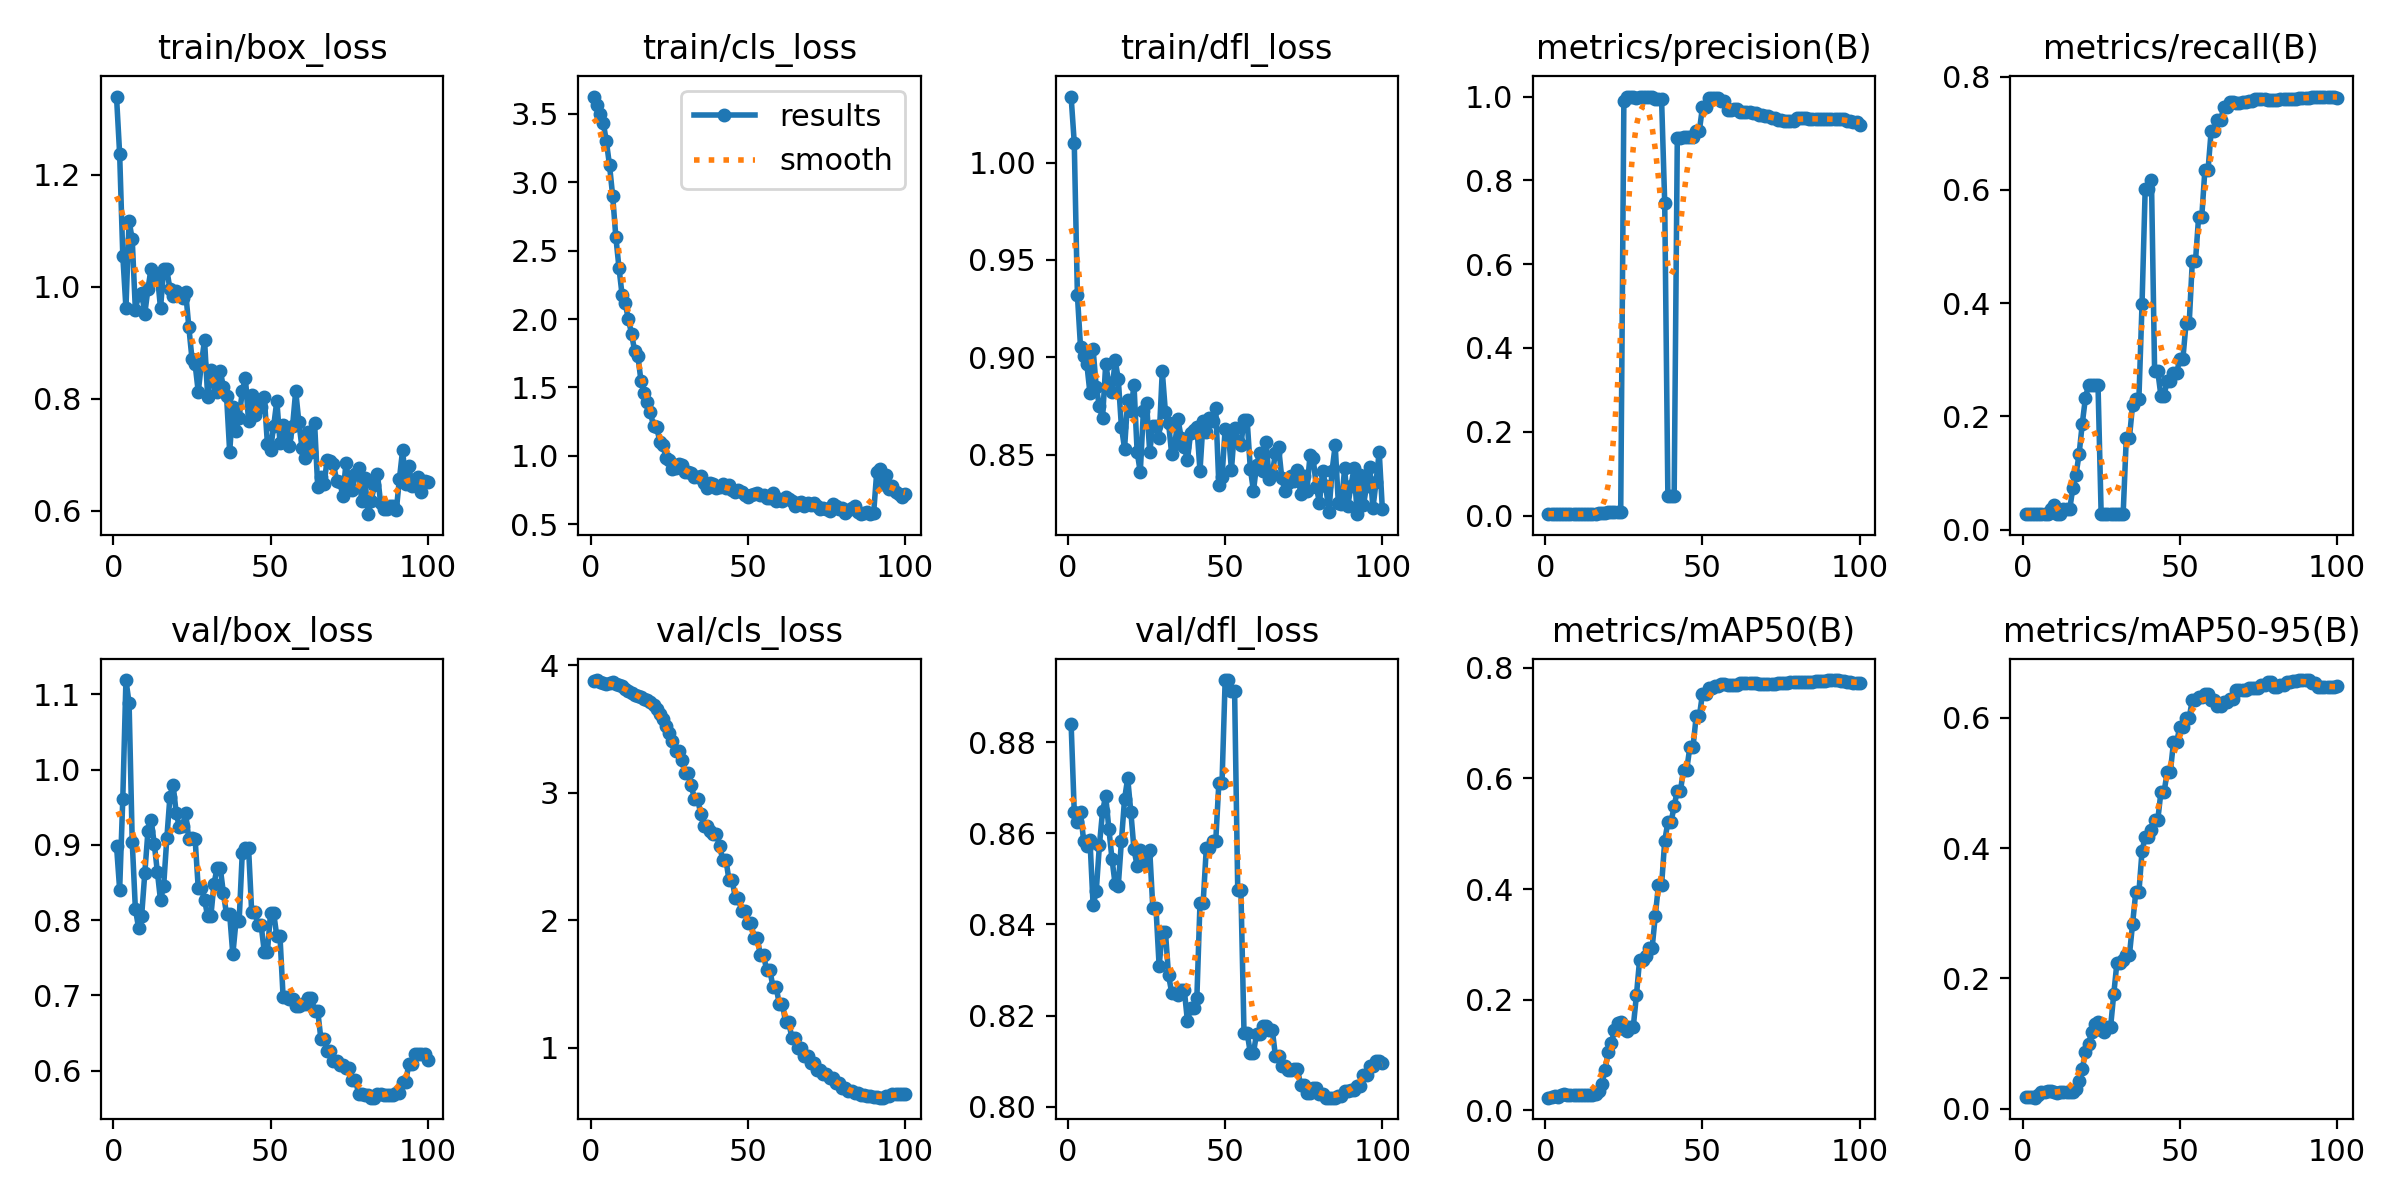

Data behind this chart, as committed beside it:
epoch, time, train/box_loss, train/cls_loss, train/dfl_loss, metrics/precision(B), metrics/recall(B), metrics/mAP50(B), metrics/mAP50-95(B), val/box_loss, val/cls_loss, val/dfl_loss, lr/pg0, lr/pg1, lr/pg2
1, 8.492, 1.34, 3.625, 1.034, 0.00452, 0.02839, 0.02279, 0.01868, 0.899, 3.876, 0.8841, 1.25e-05, 1.25e-05, 1.25e-05
2, 16.01, 1.237, 3.564, 1.01, 0.00447, 0.02839, 0.02423, 0.01749, 0.8407, 3.885, 0.8648, 3.71287e-05, 3.71287e-05, 3.71287e-05
3, 23.46, 1.056, 3.5, 0.932, 0.0043, 0.02839, 0.02498, 0.01763, 0.9614, 3.871, 0.8625, 6.12625e-05, 6.12625e-05, 6.12625e-05
4, 30.9, 0.9623, 3.435, 0.9052, 0.00405, 0.02839, 0.02414, 0.01699, 1.119, 3.858, 0.8646, 8.49012e-05, 8.49012e-05, 8.49012e-05
5, 38.26, 1.118, 3.297, 0.9005, 0.00383, 0.02839, 0.02693, 0.02065, 1.088, 3.854, 0.8583, 0.000108, 0.000108, 0.000108
6, 45.53, 1.085, 3.122, 0.8965, 0.00367, 0.02839, 0.02858, 0.02623, 0.9042, 3.864, 0.8572, 0.0001307, 0.0001307, 0.0001307
7, 52.89, 0.9585, 2.899, 0.8815, 0.00341, 0.02839, 0.02833, 0.02534, 0.8153, 3.868, 0.8585, 0.0001528, 0.0001528, 0.0001528
8, 60.31, 0.9856, 2.602, 0.9041, 0.00324, 0.02839, 0.02808, 0.02699, 0.7901, 3.853, 0.8442, 0.0001745, 0.0001745, 0.0001745
9, 67.78, 0.9896, 2.376, 0.8846, 0.0034, 0.03596, 0.02822, 0.02671, 0.8061, 3.849, 0.8473, 0.0001957, 0.0001957, 0.0001957
10, 75.43, 0.9519, 2.175, 0.8749, 0.00357, 0.04354, 0.02814, 0.02528, 0.8623, 3.836, 0.8574, 0.0002163, 0.0002163, 0.0002163
11, 83.62, 0.9963, 2.114, 0.8686, 0.00323, 0.02839, 0.02794, 0.02469, 0.9179, 3.815, 0.8648, 0.0002365, 0.0002365, 0.0002365
12, 91.61, 1.032, 1.998, 0.8964, 0.00323, 0.02839, 0.02795, 0.02495, 0.9335, 3.796, 0.8683, 0.0002562, 0.0002562, 0.0002562
13, 99.55, 1.018, 1.893, 0.8867, 0.0034, 0.03596, 0.02826, 0.0264, 0.9016, 3.78, 0.8611, 0.0002754, 0.0002754, 0.0002754
14, 107.5, 1.021, 1.766, 0.8819, 0.00341, 0.03596, 0.02842, 0.02566, 0.864, 3.771, 0.8544, 0.0002941, 0.0002941, 0.0002941
15, 115.4, 0.9617, 1.733, 0.8985, 0.00349, 0.03596, 0.02843, 0.02567, 0.8263, 3.763, 0.8488, 0.0003123, 0.0003123, 0.0003123
16, 123.3, 1.031, 1.55, 0.8889, 0.00447, 0.07384, 0.02983, 0.02625, 0.8458, 3.752, 0.8485, 0.00033, 0.00033, 0.00033
17, 179.8, 1.031, 1.461, 0.8643, 0.00509, 0.09657, 0.03518, 0.03036, 0.9084, 3.738, 0.8583, 0.0003472, 0.0003472, 0.0003472
18, 188.8, 0.9956, 1.398, 0.8531, 0.00596, 0.1344, 0.04757, 0.04252, 0.9642, 3.727, 0.8675, 0.0003639, 0.0003639, 0.0003639
19, 197.5, 0.9827, 1.318, 0.8781, 0.00701, 0.1875, 0.0728, 0.06119, 0.9796, 3.715, 0.8721, 0.0003801, 0.0003801, 0.0003801
20, 205.6, 0.9917, 1.219, 0.8721, 0.00778, 0.2329, 0.1045, 0.08661, 0.9418, 3.689, 0.8647, 0.0003958, 0.0003958, 0.0003958
21, 213.2, 0.9871, 1.21, 0.886, 0.00835, 0.2557, 0.1211, 0.09988, 0.9235, 3.655, 0.8565, 0.000411, 0.000411, 0.000411
22, 220.4, 0.9807, 1.104, 0.8515, 0.00858, 0.2557, 0.1443, 0.1182, 0.9257, 3.616, 0.8529, 0.0004258, 0.0004258, 0.0004258
23, 227.9, 0.9905, 1.079, 0.841, 0.00896, 0.2557, 0.1575, 0.1304, 0.9417, 3.583, 0.8563, 0.00044, 0.00044, 0.00044
24, 235.8, 0.9282, 0.982, 0.8726, 0.00931, 0.2557, 0.1597, 0.1326, 0.9081, 3.528, 0.8535, 0.0004537, 0.0004537, 0.0004537
25, 244.1, 0.8719, 0.9738, 0.8764, 0.9883, 0.02747, 0.1469, 0.1206, 0.9091, 3.47, 0.8557, 0.000467, 0.000467, 0.000467
26, 252.4, 0.8617, 0.906, 0.8515, 1, 0.02732, 0.1426, 0.1175, 0.9082, 3.405, 0.8564, 0.0004797, 0.0004797, 0.0004797
27, 260.6, 0.8124, 0.912, 0.8644, 0.9985, 0.02747, 0.1511, 0.1256, 0.8421, 3.332, 0.8436, 0.000492, 0.000492, 0.000492
28, 269, 0.8622, 0.944, 0.8647, 0.9985, 0.02747, 0.1511, 0.1256, 0.8421, 3.332, 0.8436, 0.0005037, 0.0005037, 0.0005037
29, 277.8, 0.9052, 0.9314, 0.8584, 0.9969, 0.02747, 0.208, 0.1757, 0.8272, 3.258, 0.8309, 0.000515, 0.000515, 0.000515
30, 286.3, 0.8033, 0.8814, 0.8928, 1, 0.028, 0.2717, 0.2235, 0.8049, 3.154, 0.8384, 0.0005258, 0.0005258, 0.0005258
31, 294.9, 0.8517, 0.8859, 0.8718, 1, 0.028, 0.2717, 0.2235, 0.8049, 3.154, 0.8384, 0.000536, 0.000536, 0.000536
32, 303.3, 0.8306, 0.8761, 0.8662, 1, 0.02835, 0.2792, 0.2288, 0.848, 3.06, 0.8288, 0.0005458, 0.0005458, 0.0005458
33, 311.8, 0.8129, 0.8474, 0.8501, 1, 0.1627, 0.2939, 0.2366, 0.8694, 2.955, 0.825, 0.0005551, 0.0005551, 0.0005551
34, 320.1, 0.8502, 0.8495, 0.8556, 1, 0.1627, 0.2939, 0.2366, 0.8694, 2.955, 0.825, 0.0005639, 0.0005639, 0.0005639
35, 328.6, 0.8206, 0.8549, 0.8682, 0.995, 0.2206, 0.3516, 0.2842, 0.836, 2.837, 0.8245, 0.0005722, 0.0005722, 0.0005722
36, 336.9, 0.805, 0.799, 0.8588, 0.993, 0.2306, 0.407, 0.332, 0.8076, 2.739, 0.8257, 0.00058, 0.00058, 0.00058
37, 345.4, 0.7051, 0.7665, 0.8541, 0.993, 0.2306, 0.407, 0.332, 0.8076, 2.739, 0.8257, 0.0005873, 0.0005873, 0.0005873
38, 353.8, 0.7849, 0.8025, 0.8472, 0.7448, 0.3983, 0.4873, 0.3954, 0.7544, 2.699, 0.8188, 0.0005941, 0.0005941, 0.0005941
39, 362.1, 0.7428, 0.7945, 0.8609, 0.04695, 0.6013, 0.5209, 0.4177, 0.7984, 2.679, 0.8217, 0.0006004, 0.0006004, 0.0006004
40, 370.4, 0.7661, 0.7659, 0.8624, 0.04695, 0.6013, 0.5209, 0.4177, 0.7984, 2.679, 0.8217, 0.0006062, 0.0006062, 0.0006062
41, 378.8, 0.8131, 0.777, 0.8643, 0.04779, 0.6184, 0.5497, 0.4272, 0.8889, 2.585, 0.8238, 0.0006115, 0.0006115, 0.0006115
42, 387.2, 0.837, 0.7962, 0.8418, 0.9016, 0.2801, 0.5778, 0.4431, 0.8962, 2.478, 0.8448, 0.0006164, 0.0006164, 0.0006164
43, 395.4, 0.7599, 0.7624, 0.8674, 0.9016, 0.2801, 0.5778, 0.4431, 0.8962, 2.478, 0.8448, 0.0006207, 0.0006207, 0.0006207
44, 403.9, 0.8069, 0.7845, 0.8619, 0.9039, 0.2368, 0.6158, 0.4858, 0.8107, 2.317, 0.8567, 0.0006246, 0.0006246, 0.0006246
45, 412.2, 0.7719, 0.754, 0.8686, 0.9039, 0.2368, 0.6158, 0.4858, 0.8107, 2.317, 0.8567, 0.0006279, 0.0006279, 0.0006279
46, 420.4, 0.7901, 0.7358, 0.8672, 0.903, 0.263, 0.6569, 0.5169, 0.7934, 2.179, 0.8583, 0.0006307, 0.0006307, 0.0006307
47, 428.8, 0.7847, 0.7496, 0.874, 0.903, 0.263, 0.6569, 0.5169, 0.7934, 2.179, 0.8583, 0.0006331, 0.0006331, 0.0006331
48, 437.4, 0.8031, 0.7356, 0.8343, 0.9176, 0.276, 0.712, 0.5624, 0.7584, 2.075, 0.8711, 0.000635, 0.000635, 0.000635
49, 445.8, 0.7198, 0.7112, 0.8383, 0.9176, 0.276, 0.712, 0.5624, 0.7584, 2.075, 0.8711, 0.0006363, 0.0006363, 0.0006363
50, 454, 0.7091, 0.7017, 0.8634, 0.9746, 0.3022, 0.7524, 0.5863, 0.8092, 1.982, 0.8937, 0.0006372, 0.0006372, 0.0006372
51, 464.7, 0.7515, 0.7183, 0.8617, 0.9746, 0.3022, 0.7524, 0.5863, 0.8092, 1.982, 0.8937, 0.0006312, 0.0006312, 0.0006312
52, 478.4, 0.7965, 0.7214, 0.8422, 0.9977, 0.3642, 0.7632, 0.6006, 0.7783, 1.861, 0.8913, 0.0006189, 0.0006189, 0.0006189
53, 493.8, 0.7217, 0.7299, 0.8635, 0.9977, 0.3642, 0.7632, 0.6006, 0.7783, 1.861, 0.8913, 0.0006065, 0.0006065, 0.0006065
54, 506.9, 0.7535, 0.712, 0.8571, 0.9956, 0.4744, 0.7669, 0.6276, 0.6973, 1.726, 0.8476, 0.0005941, 0.0005941, 0.0005941
55, 519.2, 0.7312, 0.7169, 0.8551, 0.9956, 0.4744, 0.7669, 0.6276, 0.6973, 1.726, 0.8476, 0.0005818, 0.0005818, 0.0005818
56, 532.8, 0.7148, 0.6936, 0.8678, 0.9896, 0.5524, 0.77, 0.6325, 0.6952, 1.61, 0.8162, 0.0005694, 0.0005694, 0.0005694
57, 545.6, 0.7507, 0.6953, 0.8676, 0.9896, 0.5524, 0.77, 0.6325, 0.6952, 1.61, 0.8162, 0.000557, 0.000557, 0.000557
58, 558.9, 0.8141, 0.7295, 0.8428, 0.9679, 0.6357, 0.7696, 0.6374, 0.6862, 1.478, 0.8118, 0.0005446, 0.0005446, 0.0005446
59, 573.1, 0.7583, 0.6747, 0.8314, 0.9679, 0.6357, 0.7696, 0.6374, 0.6862, 1.478, 0.8118, 0.0005322, 0.0005322, 0.0005322
60, 585.9, 0.7119, 0.6857, 0.8447, 0.9709, 0.7049, 0.7691, 0.6279, 0.6888, 1.344, 0.816, 0.0005199, 0.0005199, 0.0005199
... 40 more rows
